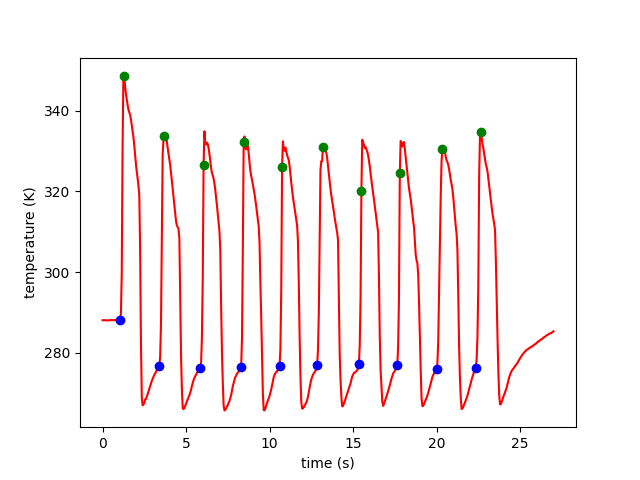

Values plotted in this chart, from the file beside it:
Time (s) Auto, Temperature (K) Run #5
0, 288
0.05, 288
0.1, 288
0.15, 288.1
0.2, 288.1
0.25, 288
0.3, 288
0.35, 288
0.4, 288
0.45, 288.1
0.5, 288.1
0.55, 288.1
0.6, 288
0.65, 288.1
0.7, 288.1
0.75, 288
0.8, 288
0.85, 288.1
0.9, 288.1
0.95, 288.1
1, 288
1.05, 288.1
1.1, 289.7
1.15, 299.5
1.2, 331.2
1.25, 349
1.3, 348.7
1.35, 345.9
1.4, 344.3
1.45, 342.8
1.5, 341.4
1.55, 340.3
1.6, 339.6
1.65, 339
1.7, 337.9
1.75, 336.4
1.8, 334.9
1.85, 333.4
1.9, 331.4
1.95, 329
2, 326.8
2.05, 324.9
2.1, 323.2
2.15, 321.4
2.2, 319.1
2.25, 305.8
2.3, 282.4
2.35, 268.8
2.4, 266.9
2.45, 267.1
2.5, 267.5
2.55, 268.4
2.6, 268.5
2.65, 269.1
2.7, 269.7
2.75, 270.4
2.8, 270.9
2.85, 271.6
2.9, 272.4
2.95, 273
... 481 more rows
